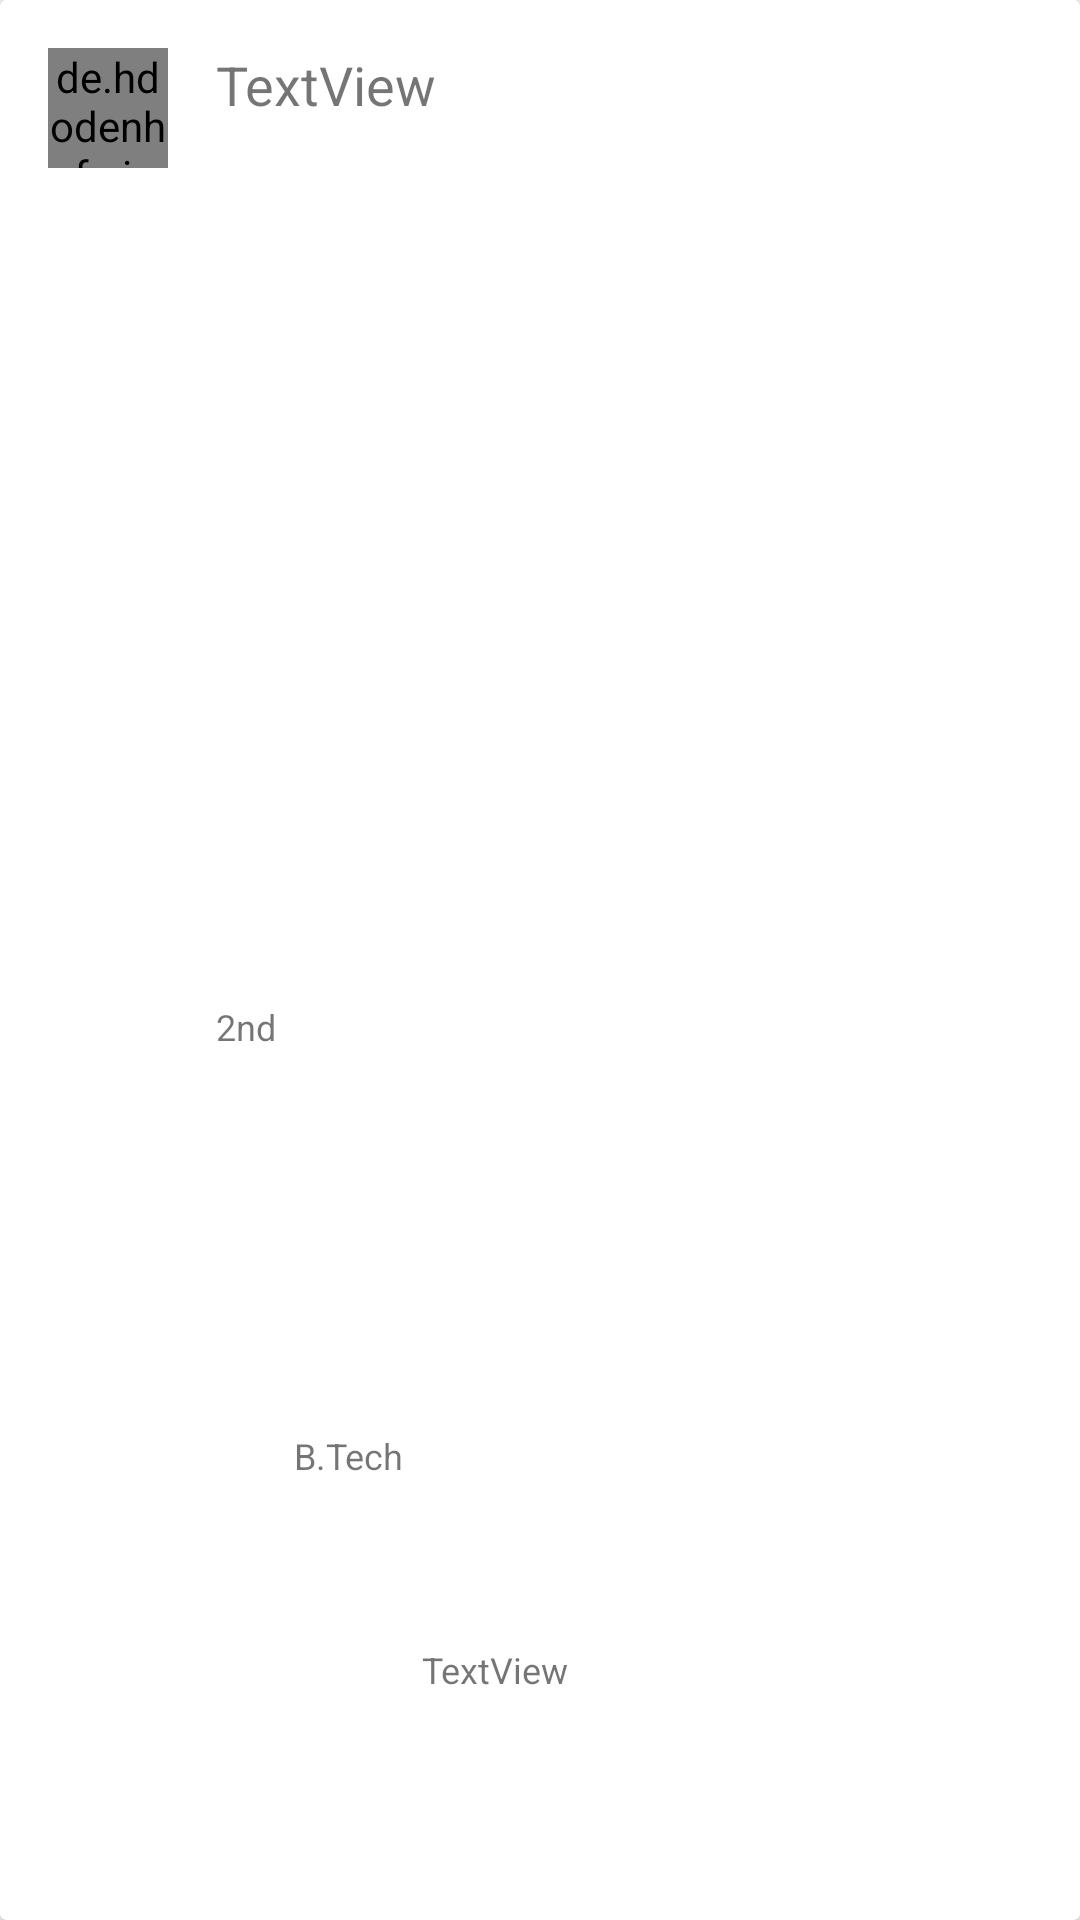

Produce the Android XML layout that renders to this screen, including the resource entries it uses.
<!-- AndroidManifest.xml: application theme AppTheme -->
<!-- res/layout/members_layout.xml -->
<?xml version="1.0" encoding="utf-8"?>
<androidx.cardview.widget.CardView
    xmlns:android="http://schemas.android.com/apk/res/android"
    xmlns:app="http://schemas.android.com/apk/res-auto"
    xmlns:tools="http://schemas.android.com/tools"
    android:layout_width="match_parent"
    android:layout_height="wrap_content"
    android:paddingBottom="6dp">

    <androidx.constraintlayout.widget.ConstraintLayout
        android:layout_width="match_parent"
        android:layout_height="match_parent">

        <de.hdodenhof.circleimageview.CircleImageView
            android:id="@+id/members_image_explore_section"
            android:layout_width="40dp"
            android:layout_height="40dp"
            android:layout_marginStart="16dp"
            android:layout_marginTop="16dp"
            android:src="@drawable/no_image"
            app:layout_constraintStart_toStartOf="parent"
            app:layout_constraintTop_toTopOf="parent" />

        <TextView
            android:id="@+id/user_name_member_layout"
            android:layout_width="wrap_content"
            android:layout_height="wrap_content"
            android:layout_marginStart="16dp"
            android:text="TextView"
            android:textSize="18sp"
            app:layout_constraintStart_toEndOf="@+id/members_image_explore_section"
            app:layout_constraintTop_toTopOf="@+id/members_image_explore_section" />

        <TextView
            android:id="@+id/year_text_view_members_list"
            android:layout_width="wrap_content"
            android:layout_height="wrap_content"
            android:layout_marginTop="8dp"
            android:layout_marginBottom="4dp"
            android:text="2nd"
            android:textSize="12sp"
            app:layout_constraintBottom_toBottomOf="parent"
            app:layout_constraintStart_toStartOf="@+id/user_name_member_layout"
            app:layout_constraintTop_toBottomOf="@+id/user_name_member_layout" />

        <TextView
            android:id="@+id/textView17"
            android:layout_width="wrap_content"
            android:layout_height="wrap_content"
            android:layout_marginStart="6dp"
            android:layout_marginBottom="4dp"
            android:text="@string/year"
            android:textSize="12sp"
            app:layout_constraintBottom_toBottomOf="parent"
            app:layout_constraintStart_toEndOf="@+id/year_text_view_members_list"
            app:layout_constraintTop_toTopOf="@+id/year_text_view_members_list" />

        <TextView
            android:id="@+id/branch_text_view_members_list"
            android:layout_width="wrap_content"
            android:layout_height="wrap_content"
            android:layout_marginStart="6dp"
            android:layout_marginBottom="4dp"
            android:text="TextView"
            android:textSize="12sp"
            app:layout_constraintBottom_toBottomOf="parent"
            app:layout_constraintStart_toEndOf="@+id/textView17"
            app:layout_constraintTop_toTopOf="@+id/textView17" />

        <ImageView
            android:id="@+id/imageView8"
            android:layout_width="28dp"
            android:layout_height="28dp"
            app:layout_constraintBottom_toBottomOf="@+id/members_image_explore_section"
            app:layout_constraintEnd_toEndOf="parent"
            app:layout_constraintTop_toTopOf="@+id/members_image_explore_section"
            app:srcCompat="@drawable/ic_arrow_right" />
    </androidx.constraintlayout.widget.ConstraintLayout>

</androidx.cardview.widget.CardView>
<!-- resources referenced by this layout -->
<resources>
  <string name="year">B.Tech</string>
  <style name="AppTheme" parent="Theme.AppCompat.Light.NoActionBar">
          
          <item name="colorPrimary">@color/colorPrimary</item>
          <item name="colorPrimaryDark">@color/colorPrimaryDark</item>
          <item name="colorAccent">@color/colorAccent</item>
      </style>
  <color name="colorPrimary">#EC3748</color>
  <color name="colorPrimaryDark">#EC3748</color>
  <color name="colorAccent">#EC3748</color>
</resources>
